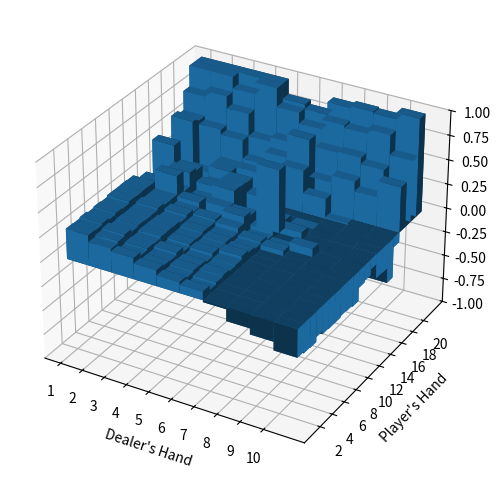

Reproduce this figure in Python.

import random
import matplotlib.pyplot as plt
import numpy as np

# Monte-Carlo Control:
#   initialize value fn to 0
#   use time-varying scalar step-size of αt = 1/N(st, at)
#   ε-greedy exploration strategy with et = N0/(N0 + N(st)), 
#       where N0 = 100 is constant (can adjust)
#       N(s) is number of times state s has been visited
#       N(s, a) is number of times that action a has been selected from state s
#   plot optimal value function V*(s) = maxa Q*(s, a) 
#   
#   Plan:
#       Prediction: Use Q(S,A) update formula to find new state-action value for each step in episode
#       Control: Use ε-greedy(Q) to find best Q fn out of set of Q's
#           with prob ε choose action at rand, with prob 1-ε choose greedy


############## Constants ##############
N0 = 40
HIT = "HIT"
STAND = "STAND"
#######################################


############### Globals ###############
# num_s = dict storing # of times each state s has been visited; {(int,int):int}
num_s = {}
# num_sa = dict storing # of times action a has been taken at state s;
#   {((int,int),str):int}
num_sa = {}
# action_val = dict storing previous Q(s,a) calculated when taking a particular a at particular s
#   {((int,int),str):int}
action_val = {}
# global list variable storing history of state-actions per episode
visited = []
#######################################


################ Logic ################
# game start
def main():
    cum_reward = 0
    #win = 0
    # run n number of episodes
    for i in range(500000):
        # initial state = tuple(dealer, player)
        initial_state = (random.randint(1, 10), random.randint(1, 10))
        # get action based on existing action-value fn
        action = next_action(initial_state)
        # get reward for this episode. synonymous with return here due to no discounting
        reward = step(initial_state, action)
        #if reward == 1: win = win + 1

        # after episode terminates, update action_val for each state-action in visited list accordingly
        for state_action in visited:
            # GLIE Monte-Carlo Control Policy Improvement
            q_sa = action_val[state_action]
            action_val[state_action] = q_sa + ((reward - q_sa) / num_sa[state_action])

        # clear visited list
        visited.clear()

        # track cumulative reward across eps; every 100 eps print out
        cum_reward += reward
        #if i % 1000 == 0:
            #print(f'The cumulative reward at episode {i}: {cum_reward}')
    #print(action_val)
    #print(win/500000)


    # plot using matplotlib
    # set up the figure and axes
    fig = plt.figure(figsize=(8, 6))
    ax = fig.add_subplot(111, projection='3d')

    # x is dealer, y is player
    _x = np.arange(1,11)
    _y = np.arange(1,22)
    _xx, _yy = np.meshgrid(_x, _y)
    x, y = _xx.ravel(), _yy.ravel()

    # height of bars is equal to the value of the optimal action-val fn of each combination of cards
    top = [max(action_val[(d,p),"HIT"],action_val[(d,p),"STAND"]) for d, p in zip(x, y)]
    bottom = np.zeros_like(top)
    ax.set_zlim(-1, 1)
    width = depth = 1
    ax.bar3d(x, y, bottom, width, depth, top, shade=True)

    ax.set_xticks(_x)
    ax.set_xlabel("Dealer's Hand")
    ax.set_yticks([n for n in _y if n%2==0])
    ax.set_ylabel("Player's Hand")

    plt.show()


# returns next action
def next_action(state):
    # increment and update num_s for this state (meaning visited this state 1 more time)
    if state not in num_s:
        num_s[state] = 0
    num_s[state] = num_s[state]+1
    #num_s.setdefault(state, 0)
    #num_s[state] = num_s[state]+1

    # initialize action_val to 0 for both hit and stand for this state if not existing
    action_val.setdefault((state, HIT), 0)
    action_val.setdefault((state, STAND), 0)

    # e-greedy exploration with et = N0/(N0 + N(st))
    epsilon = N0 / (N0 + num_s[state])

    # Control: Use e-greedy(Q) to find best Q fn out of set of Q's;
    #   With prob epsilon choose action at rand, with prob 1-e choose greedy
    action = ''
    if random.random() <= epsilon or action_val[(state, HIT)] == action_val[(state, STAND)]:
        action = random.choice([HIT, STAND])
    else:
        action = HIT if action_val[(state, HIT)] > action_val[(state, STAND)] else STAND
    
    # update num_sa (same concept as updating num_s)
    num_sa.setdefault((state, action), 0)
    num_sa[(state, action)] = num_sa[(state, action)] + 1

    # append each visited state-action to visited
    visited.append((state, action))

    # finally return action to take
    return action


# Parameters: 
#   state (dealer's first card 1-10 and the player's sum 1-21)
#   action (hit or stand)
# Returns: 
#   sample of the next state s' (may be terminal if game finished)
#   AND reward r
def step(state, action):

    # state is a tuple
    dealer = state[0]
    player = state[1]

    # if previous action was stand
    if action == "STAND":
        while(dealer < 17 and dealer >= 1):
            # calculating dealer's next card. must first pick random card 1-10
            dealer_next = random.randint(1, 10)
            # then determine if it is red (1/3) or black (2/3)
            dealer_next = dealer_next*-1 if random.randint(1,3) == 1 else dealer_next
            dealer += dealer_next

        # if dealer busts
        if dealer < 1 or dealer > 21:
            return 1
        
        # if dealer doesn't bust, higher sum wins
        if dealer < player: return 1
        elif dealer > player: return -1
        else: return 0
    
    # if previous action was hit
    elif action == "HIT":
        player_next = random.randint(1,10)
        player_next = player_next*-1 if random.randint(1,3) == 1 else player_next
        player += player_next

        # if player busts
        if player < 1 or player > 21:
            return -1
        
    # if previous action was hit, continue the game; ask RL model for next action
    next_state = (dealer, player)
    nxt_action = next_action(next_state)
    return step(next_state, nxt_action)

#######################################

if __name__ == '__main__':
    main()